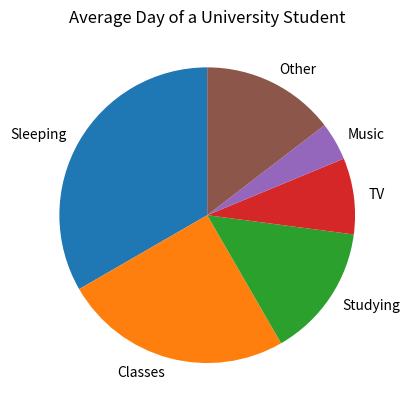

Write the Python code that produced this figure.
import matplotlib.pyplot as plt

#Create a dictionary with activities and hours
activities = {
    "Sleeping": 8,
    "Classes": 6,
    "Studying": 3.5,
    "TV": 2,
    "Music": 1
}

#Calculate 'Other' category hours and add it to the dictionary
total_hours_accounted = sum(activities.values())
activities["Other"] = 24 - total_hours_accounted

#Print the activities dictionary
print("Activities dictionary:", activities)

#Generate and display a pie chart
labels = activities.keys()
sizes = activities.values()
plt.figure()
plt.pie(sizes, labels=labels, startangle=90)
plt.title('Average Day of a University Student')
plt.show()

#Print hours spent on a specific activity (modify this variable to test)
requested_activity = "Studying"  # Modify this line for different activities
print(f"Hours spent on {requested_activity}: {activities[requested_activity]}")